Run: headless pygame with SDL's dummy video driver; simulated clock (each Clock.tick advances the game by its frame time, no real sleeping); random seed 0; keys injected as events and as key.get_pressed() state; no mouse input.
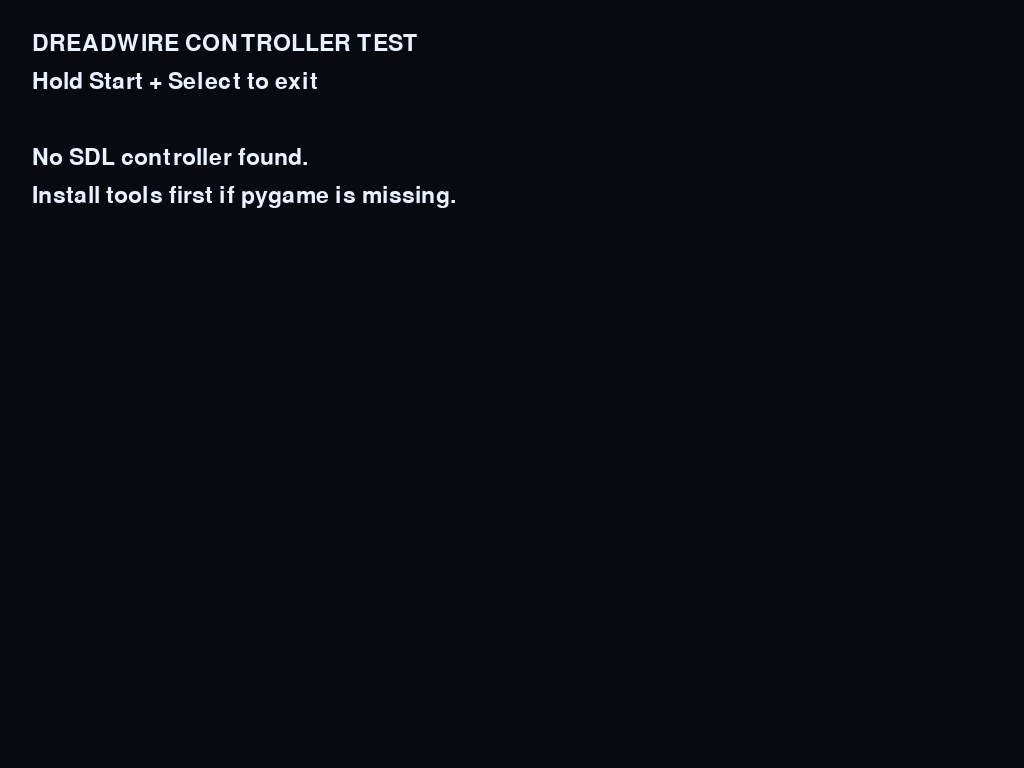
Frame 1 of 2 · flips 1–60 · no input
Frame 2 of 2 · flips 61–180 · tapped SPACE, RETURN · held RIGHT (→), D (game ended) · screen unchanged from frame 1, image omitted

The pygame program that drew these frames:

#!/usr/bin/env python3
"""Fullscreen pygame display for discovering stable joystick axes/buttons."""

import sys
import pygame

pygame.init()
pygame.joystick.init()
screen = pygame.display.set_mode((0, 0), pygame.FULLSCREEN)
font = pygame.font.Font(None, 34)
clock = pygame.time.Clock()
joysticks = [pygame.joystick.Joystick(i) for i in range(pygame.joystick.get_count())]
for joystick in joysticks:
    joystick.init()

while True:
    for event in pygame.event.get():
        if event.type == pygame.QUIT or event.type == pygame.KEYDOWN:
            pygame.quit()
            raise SystemExit

    screen.fill((8, 10, 18))
    lines = ["DREADWIRE CONTROLLER TEST", "Hold Start + Select to exit", ""]
    exit_requested = False
    for number, joystick in enumerate(joysticks):
        axes = [round(joystick.get_axis(i), 2) for i in range(joystick.get_numaxes())]
        pressed = [i for i in range(joystick.get_numbuttons()) if joystick.get_button(i)]
        lines += [f"Controller {number}: {joystick.get_name()}",
                  f"GUID: {joystick.get_guid()}", f"Axes: {axes}",
                  f"Pressed buttons: {pressed}", ""]
        if 4 in pressed and 5 in pressed:
            exit_requested = True
    if not joysticks:
        lines += ["No SDL controller found.", "Install tools first if pygame is missing."]

    y = 32
    for line in lines:
        screen.blit(font.render(line, True, (235, 242, 255)), (32, y))
        y += 38
    pygame.display.flip()
    if exit_requested:
        pygame.quit()
        sys.exit(0)
    clock.tick(30)
